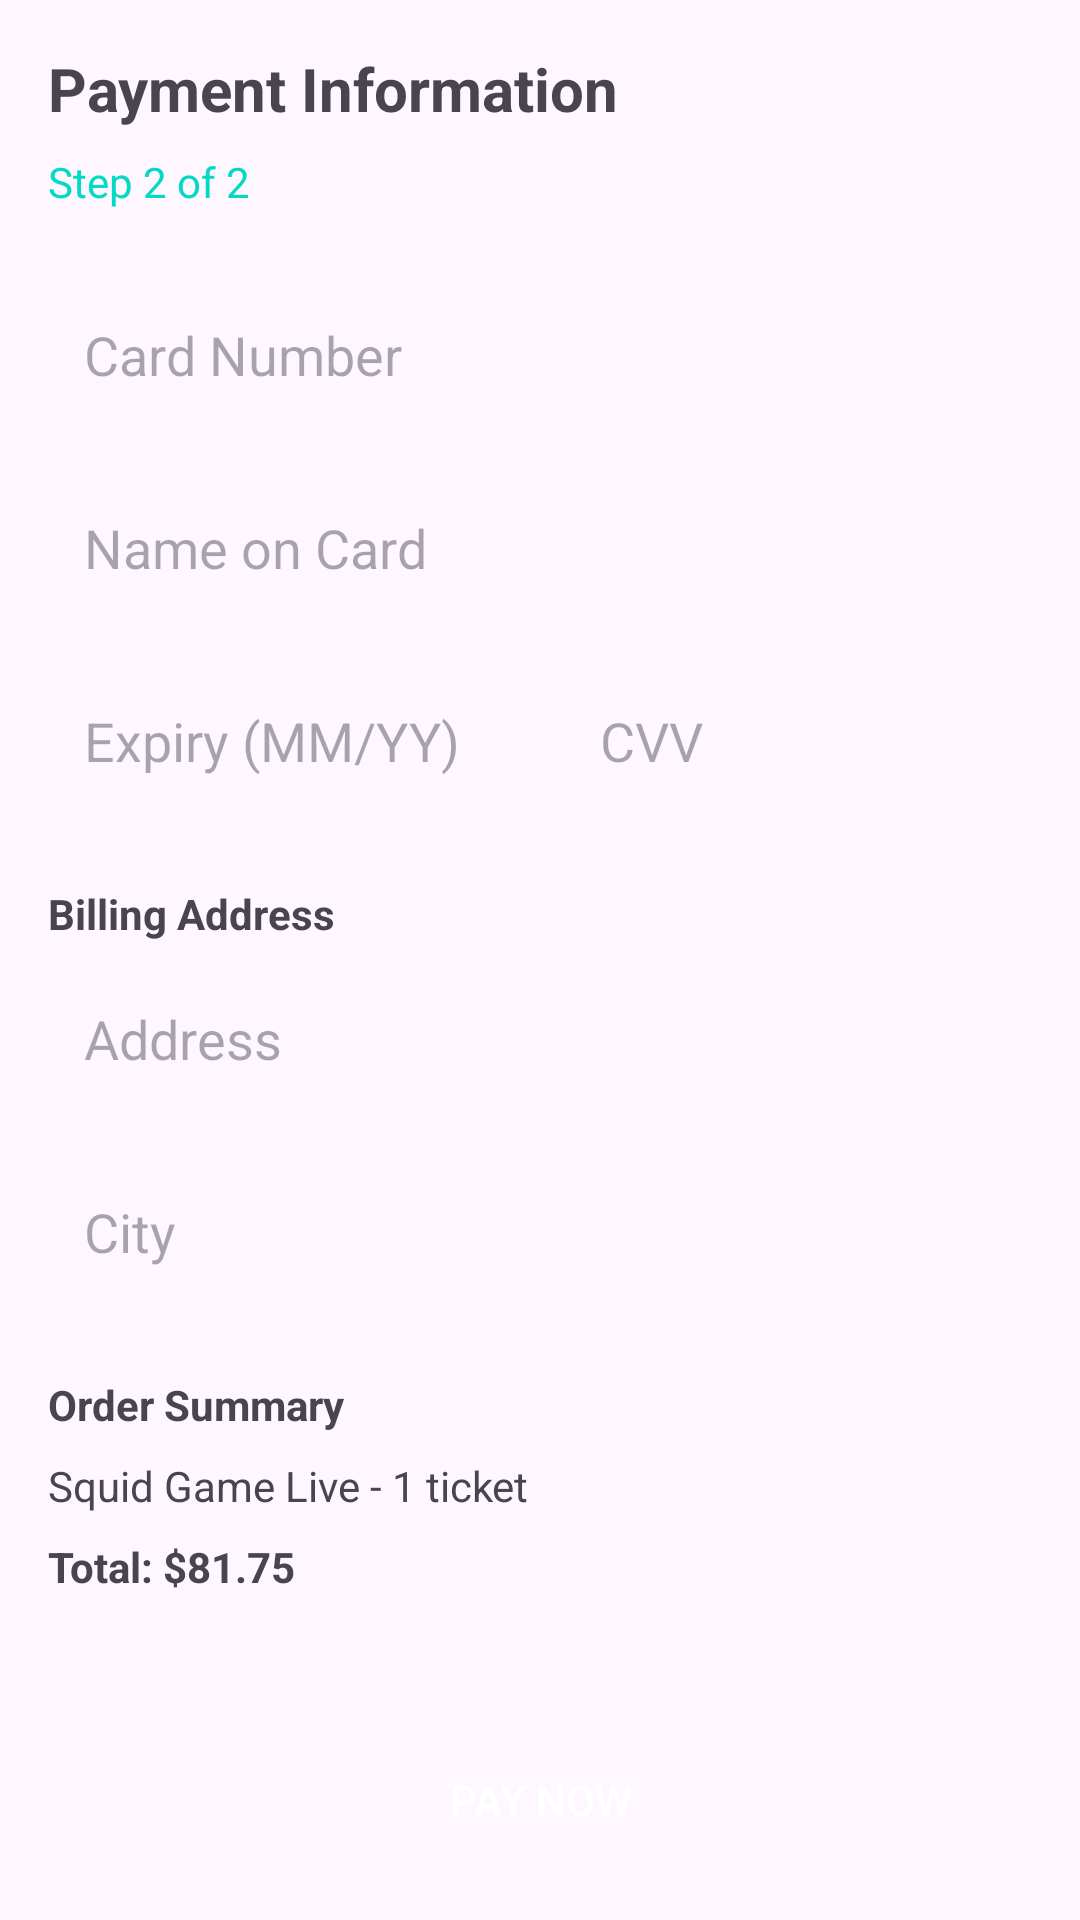

Here is an Android app screen rendered from its layout file. Give the layout XML and the strings, colors and styles it references.
<!-- AndroidManifest.xml: application theme Theme.Event_Hub -->
<!-- res/layout/fragment_payment.xml -->
<?xml version="1.0" encoding="utf-8"?>
<androidx.constraintlayout.widget.ConstraintLayout xmlns:android="http://schemas.android.com/apk/res/android"
    xmlns:app="http://schemas.android.com/apk/res-auto"
    android:layout_width="match_parent"
    android:layout_height="match_parent">

    <TextView
        android:id="@+id/text_title"
        android:layout_width="wrap_content"
        android:layout_height="wrap_content"
        android:layout_marginStart="16dp"
        android:layout_marginTop="16dp"
        android:text="Payment Information"
        android:textSize="20sp"
        android:textStyle="bold"
        app:layout_constraintStart_toStartOf="parent"
        app:layout_constraintTop_toTopOf="parent" />

    <TextView
        android:id="@+id/text_step"
        android:layout_width="wrap_content"
        android:layout_height="wrap_content"
        android:layout_marginStart="16dp"
        android:layout_marginTop="8dp"
        android:text="Step 2 of 2"
        android:textColor="@color/colorAccent"
        app:layout_constraintStart_toStartOf="parent"
        app:layout_constraintTop_toBottomOf="@+id/text_title" />

    <EditText
        android:id="@+id/edit_card_number"
        android:layout_width="0dp"
        android:layout_height="wrap_content"
        android:layout_marginStart="16dp"
        android:layout_marginTop="24dp"
        android:layout_marginEnd="16dp"
        android:background="@drawable/edit_text_background"
        android:hint="Card Number"
        android:inputType="number"
        android:padding="12dp"
        app:layout_constraintEnd_toEndOf="parent"
        app:layout_constraintStart_toStartOf="parent"
        app:layout_constraintTop_toBottomOf="@+id/text_step" />

    <EditText
        android:id="@+id/edit_card_name"
        android:layout_width="0dp"
        android:layout_height="wrap_content"
        android:layout_marginStart="16dp"
        android:layout_marginTop="16dp"
        android:layout_marginEnd="16dp"
        android:background="@drawable/edit_text_background"
        android:hint="Name on Card"
        android:inputType="textPersonName"
        android:padding="12dp"
        app:layout_constraintEnd_toEndOf="parent"
        app:layout_constraintStart_toStartOf="parent"
        app:layout_constraintTop_toBottomOf="@+id/edit_card_number" />

    <EditText
        android:id="@+id/edit_expiry"
        android:layout_width="0dp"
        android:layout_height="wrap_content"
        android:layout_marginStart="16dp"
        android:layout_marginTop="16dp"
        android:layout_marginEnd="8dp"
        android:background="@drawable/edit_text_background"
        android:hint="Expiry (MM/YY)"
        android:inputType="date"
        android:padding="12dp"
        app:layout_constraintEnd_toStartOf="@+id/edit_cvv"
        app:layout_constraintStart_toStartOf="parent"
        app:layout_constraintTop_toBottomOf="@+id/edit_card_name" />

    <EditText
        android:id="@+id/edit_cvv"
        android:layout_width="0dp"
        android:layout_height="wrap_content"
        android:layout_marginStart="8dp"
        android:layout_marginTop="16dp"
        android:layout_marginEnd="16dp"
        android:background="@drawable/edit_text_background"
        android:hint="CVV"
        android:inputType="number"
        android:padding="12dp"
        app:layout_constraintEnd_toEndOf="parent"
        app:layout_constraintStart_toEndOf="@+id/edit_expiry"
        app:layout_constraintTop_toBottomOf="@+id/edit_card_name" />

    <TextView
        android:id="@+id/text_billing_address"
        android:layout_width="wrap_content"
        android:layout_height="wrap_content"
        android:layout_marginStart="16dp"
        android:layout_marginTop="24dp"
        android:text="Billing Address"
        android:textStyle="bold"
        app:layout_constraintStart_toStartOf="parent"
        app:layout_constraintTop_toBottomOf="@+id/edit_expiry" />

    <EditText
        android:id="@+id/edit_address"
        android:layout_width="0dp"
        android:layout_height="wrap_content"
        android:layout_marginStart="16dp"
        android:layout_marginTop="8dp"
        android:layout_marginEnd="16dp"
        android:background="@drawable/edit_text_background"
        android:hint="Address"
        android:inputType="textPostalAddress"
        android:padding="12dp"
        app:layout_constraintEnd_toEndOf="parent"
        app:layout_constraintStart_toStartOf="parent"
        app:layout_constraintTop_toBottomOf="@+id/text_billing_address" />

    <EditText
        android:id="@+id/edit_city"
        android:layout_width="0dp"
        android:layout_height="wrap_content"
        android:layout_marginStart="16dp"
        android:layout_marginTop="16dp"
        android:layout_marginEnd="16dp"
        android:background="@drawable/edit_text_background"
        android:hint="City"
        android:inputType="text"
        android:padding="12dp"
        app:layout_constraintEnd_toEndOf="parent"
        app:layout_constraintStart_toStartOf="parent"
        app:layout_constraintTop_toBottomOf="@+id/edit_address" />

    <TextView
        android:id="@+id/text_order_summary"
        android:layout_width="wrap_content"
        android:layout_height="wrap_content"
        android:layout_marginStart="16dp"
        android:layout_marginTop="24dp"
        android:text="Order Summary"
        android:textStyle="bold"
        app:layout_constraintStart_toStartOf="parent"
        app:layout_constraintTop_toBottomOf="@+id/edit_city" />

    <TextView
        android:id="@+id/text_event_name"
        android:layout_width="wrap_content"
        android:layout_height="wrap_content"
        android:layout_marginStart="16dp"
        android:layout_marginTop="8dp"
        android:text="Squid Game Live - 1 ticket"
        app:layout_constraintStart_toStartOf="parent"
        app:layout_constraintTop_toBottomOf="@+id/text_order_summary" />

    <TextView
        android:id="@+id/text_total"
        android:layout_width="wrap_content"
        android:layout_height="wrap_content"
        android:layout_marginStart="16dp"
        android:layout_marginTop="8dp"
        android:text="Total: $81.75"
        android:textStyle="bold"
        app:layout_constraintStart_toStartOf="parent"
        app:layout_constraintTop_toBottomOf="@+id/text_event_name" />

    <Button
        android:id="@+id/button_pay_now"
        android:layout_width="0dp"
        android:layout_height="wrap_content"
        android:layout_marginStart="16dp"
        android:layout_marginEnd="16dp"
        android:layout_marginBottom="16dp"
        android:background="@drawable/rounded_button_background"
        android:padding="12dp"
        android:text="Pay Now"
        android:textColor="@color/white"
        app:layout_constraintBottom_toBottomOf="parent"
        app:layout_constraintEnd_toEndOf="parent"
        app:layout_constraintStart_toStartOf="parent" />

</androidx.constraintlayout.widget.ConstraintLayout>
<!-- resources referenced by this layout -->
<resources>
  <style name="Theme.Event_Hub" parent="Base.Theme.Event_Hub" />
  <style name="Base.Theme.Event_Hub" parent="Theme.Material3.DayNight.NoActionBar">
          
          
      </style>
  <!-- not gathered from this repository: default colours our renderer supplied (Android Studio template values) -->
  <color name="white">#FFFFFFFF</color>
  <color name="colorAccent">#FF03DAC5</color>
</resources>
